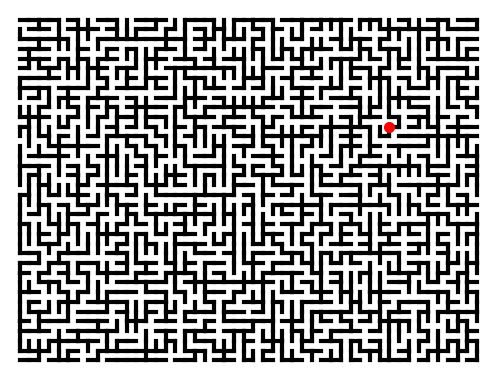

This chart was generated by the following Python code:
# -*- coding: utf-8 -*-

"""
This short script illustrates you how Wilson's algorithm works.
"""

import random
from itertools import product
import matplotlib.pyplot as plt


def grid_graph(*size):
    """return a grid graph stored in a dict."""
    def neighbors(v):
        neighborhood = []
        for i in range(len(size)):
            for dx in [-1, 1]:
                w = list(v)
                w[i] += dx
                if 0 <= w[i] < size[i]:
                    neighborhood.append(tuple(w))
        return neighborhood
        
    return {v: neighbors(v) for v in product(*map(range, size))}


width, height = 48, 36
G = grid_graph(width, height)
root = random.choice(list(G.keys()))  # choose any vertex as the root.
tree = set([root])  # initially the tree contains only the root.
parent = dict()  # remember the latest step.

for vertex in G:
    v = vertex
    while v not in tree:
        neighbor = random.choice(G[v])
        parent[v] = neighbor
        v = neighbor
    # do you see how the loop is erased in the above code?
    v = vertex
    while v not in tree:
        tree.add(v)   
        v = parent[v]

fig = plt.figure(figsize=(4.8, 3.6), dpi=100)
ax = fig.add_axes([0, 0, 1, 1], aspect=1)
ax.axis('off')
ax.axis([-1, width, -1, height])

# draw the edges.
for key, item in parent.items():
    a, b = key
    x, y = item
    ax.plot([a, x], [b, y], 'k-', lw=3)

# draw the root.
x, y = root
ax.plot(x, y, 'ro', ms=7)
plt.savefig('ust_{}x{}.png'.format(width, height))
